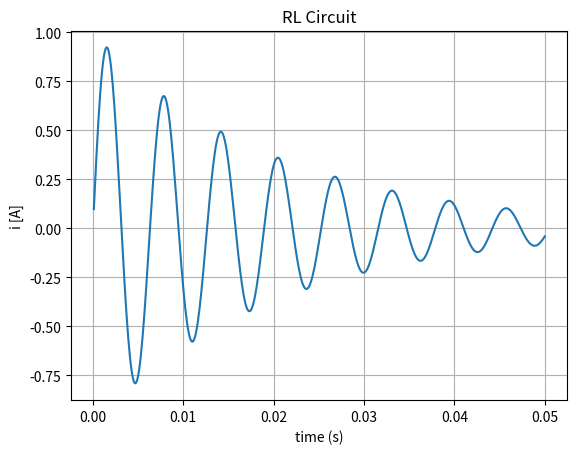

This chart was generated by the following Python code:
import matplotlib.pyplot as plt
import math
import random

C = 0.0001
V = 10
L = 0.01013
step = 0.0001

R = 1

i = 0
q = 0
t = 0
result = []
while t <= 0.05:
    t += step
    q = q + step * i
    i = i + step * (V - R*i - q/C)/L
    result.append([t, i])


plt.plot([x[0] for x in result], [x[1] for x in result])
plt.title('RL Circuit')
plt.xlabel('time (s)')
plt.ylabel("i [A]")


plt.grid()
plt.show()
